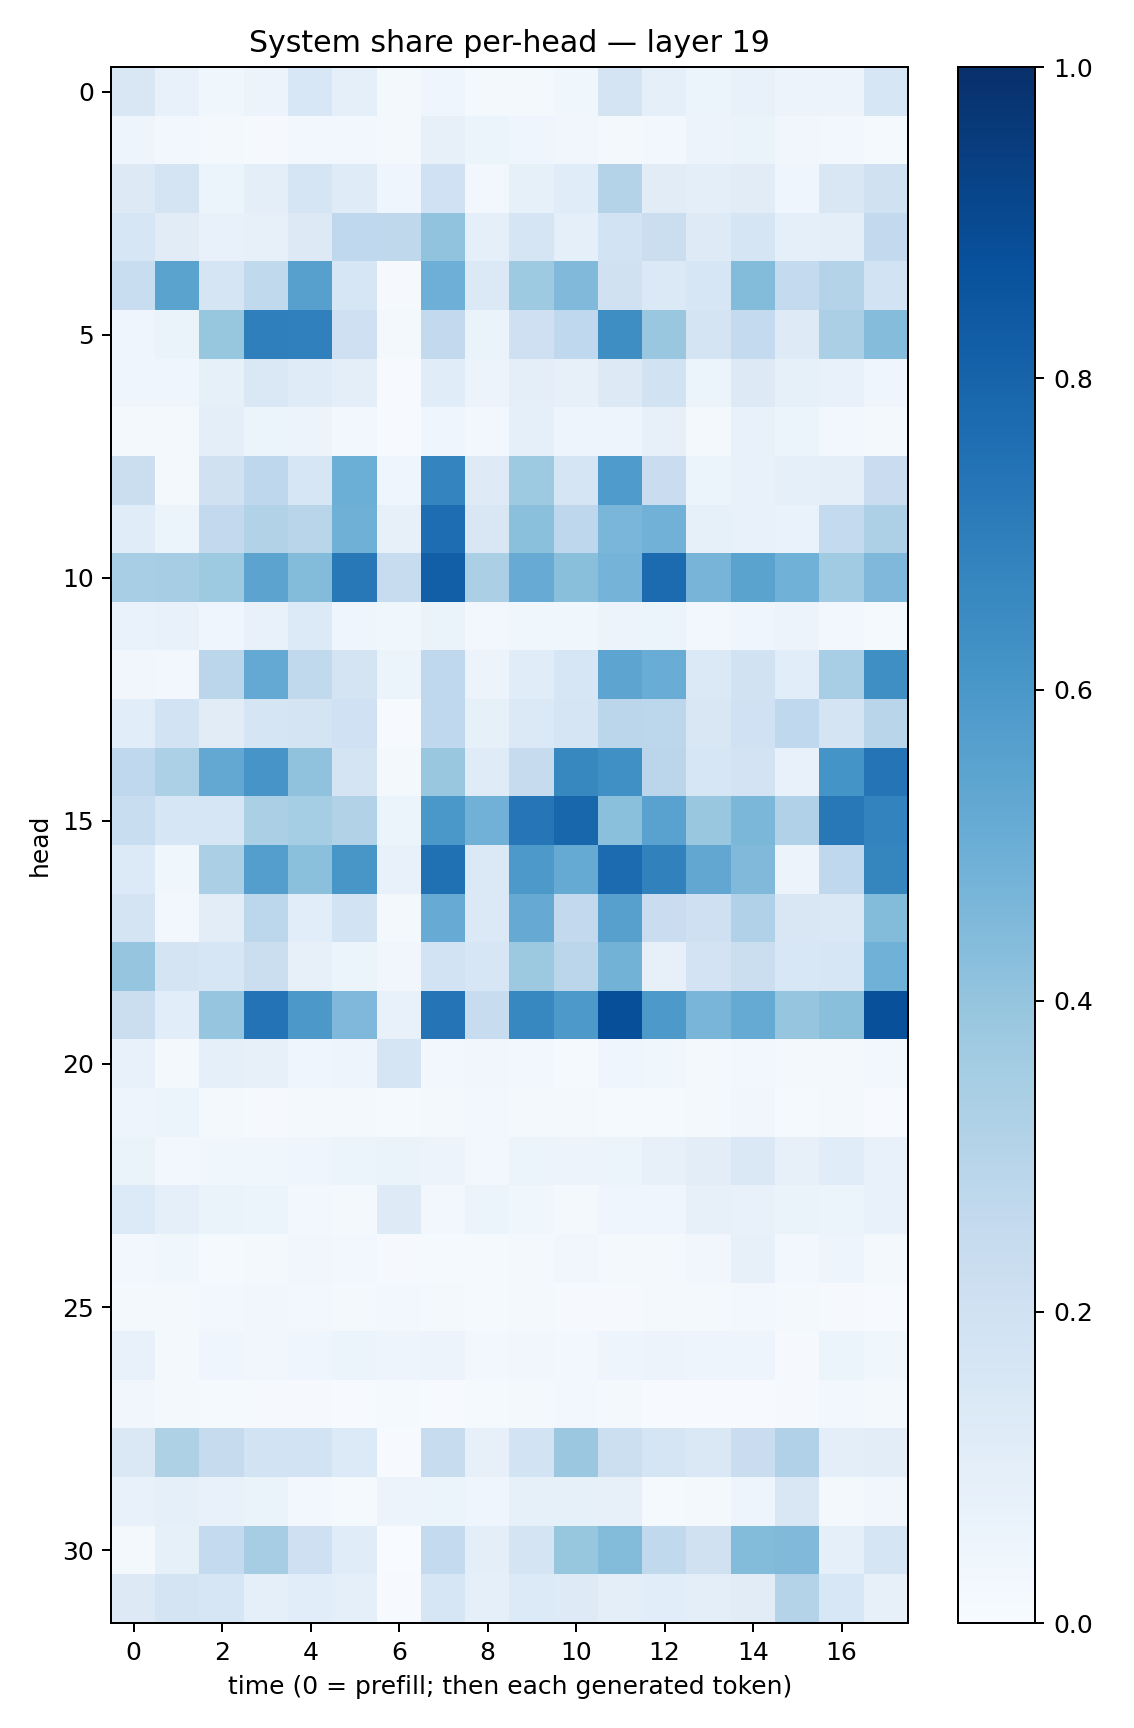

Source data for this figure (header and first rows):
0.15006274, 0.07598607, 0.038528904, 0.057277244, 0.15274088, 0.092017375, 0.017346157, 0.04341985, 0.01615798, 0.023327384, 0.037030995, 0.17802155, 0.08596192, 0.06014711, 0.07126384, 0.05556334, 0.05546047, 0.15790382
0.04788, 0.02946, 0.01638, 0.0111, 0.02504, 0.0275, 0.01777, 0.08141, 0.05453, 0.04352, 0.03191, 0.01597, 0.02388, 0.05758, 0.06419, 0.0318, 0.02478, 0.01484
0.1255, 0.1784, 0.05249, 0.09897, 0.166, 0.1202, 0.03982, 0.1999, 0.02593, 0.08425, 0.1146, 0.3077, 0.1121, 0.09993, 0.1122, 0.03956, 0.1495, 0.1981
0.157, 0.1095, 0.07099, 0.07878, 0.1313, 0.2678, 0.2704, 0.403, 0.09353, 0.1678, 0.08683, 0.1837, 0.2206, 0.123, 0.1684, 0.08753, 0.09939, 0.2584
0.2339, 0.5491, 0.1715, 0.2642, 0.5624, 0.1613, 0.009459, 0.4928, 0.1378, 0.3724, 0.4463, 0.1954, 0.1384, 0.1617, 0.4381, 0.255, 0.3076, 0.1839
0.03914, 0.06457, 0.3916, 0.695, 0.6876, 0.2054, 0.01645, 0.2595, 0.06296, 0.2074, 0.2678, 0.6383, 0.389, 0.1747, 0.2568, 0.1213, 0.3354, 0.4359
0.04437, 0.04129, 0.08333, 0.1418, 0.1202, 0.1003, 0.005588, 0.1146, 0.0559, 0.1007, 0.07813, 0.1294, 0.1895, 0.06172, 0.1287, 0.08533, 0.07128, 0.04344
0.01568, 0.02188, 0.1001, 0.06231, 0.05843, 0.02798, 0.00613, 0.04438, 0.02662, 0.09322, 0.04839, 0.05046, 0.07918, 0.02155, 0.07201, 0.05286, 0.03, 0.01855
0.2195, 0.02113, 0.1964, 0.2767, 0.1637, 0.4987, 0.03942, 0.674, 0.1225, 0.373, 0.1684, 0.5855, 0.2294, 0.05163, 0.07261, 0.09192, 0.09804, 0.2305
0.1144, 0.05235, 0.2601, 0.3104, 0.2929, 0.4905, 0.08114, 0.762, 0.1498, 0.4213, 0.2761, 0.462, 0.4837, 0.08359, 0.0731, 0.07017, 0.2543, 0.326
0.3447, 0.3506, 0.374, 0.5462, 0.4393, 0.7189, 0.2384, 0.8195, 0.3324, 0.5088, 0.4243, 0.4755, 0.7707, 0.4725, 0.5497, 0.4856, 0.3669, 0.4527
0.06901, 0.07675, 0.04467, 0.07732, 0.136, 0.04355, 0.03769, 0.06554, 0.03062, 0.03671, 0.03664, 0.05594, 0.05091, 0.02372, 0.04445, 0.05679, 0.03024, 0.01462
0.03271, 0.02859, 0.2826, 0.5234, 0.2644, 0.1783, 0.05376, 0.2659, 0.05745, 0.1171, 0.1598, 0.5407, 0.5059, 0.1387, 0.1922, 0.109, 0.3465, 0.636
0.1068, 0.1874, 0.1111, 0.1678, 0.1756, 0.2005, 0.007117, 0.2664, 0.08496, 0.1379, 0.1698, 0.2835, 0.278, 0.1495, 0.2012, 0.2675, 0.1785, 0.2926
0.2666, 0.3312, 0.5258, 0.6078, 0.4081, 0.1782, 0.02258, 0.3861, 0.12, 0.246, 0.6634, 0.6324, 0.2838, 0.1572, 0.1798, 0.07529, 0.6165, 0.7382
0.2319, 0.1604, 0.161, 0.3358, 0.3519, 0.3102, 0.05272, 0.5987, 0.4826, 0.7294, 0.7925, 0.4218, 0.5517, 0.3882, 0.4591, 0.3196, 0.72, 0.6767
0.1367, 0.03694, 0.3343, 0.5666, 0.4198, 0.6046, 0.07779, 0.7539, 0.139, 0.5922, 0.5183, 0.7708, 0.6853, 0.5281, 0.4486, 0.05615, 0.2659, 0.669
0.179, 0.0302, 0.1027, 0.2803, 0.1062, 0.1866, 0.021, 0.5097, 0.1388, 0.5137, 0.2598, 0.5587, 0.2289, 0.2072, 0.32, 0.1507, 0.1443, 0.4379
0.398, 0.1721, 0.1624, 0.2262, 0.08028, 0.05206, 0.03164, 0.1872, 0.1575, 0.3782, 0.2844, 0.477, 0.07889, 0.1799, 0.2265, 0.1551, 0.1606, 0.4866
0.224, 0.1078, 0.3966, 0.7414, 0.5963, 0.45, 0.07353, 0.7357, 0.2414, 0.6653, 0.5906, 0.8791, 0.5912, 0.4673, 0.5183, 0.3976, 0.4256, 0.8777
0.0749, 0.02288, 0.09155, 0.07844, 0.04654, 0.04918, 0.1705, 0.02795, 0.03412, 0.02743, 0.01345, 0.04445, 0.0359, 0.01851, 0.02568, 0.02113, 0.02227, 0.02648
0.04693, 0.05123, 0.01669, 0.01061, 0.01598, 0.01922, 0.01317, 0.01576, 0.0271, 0.02264, 0.01604, 0.01221, 0.01282, 0.02214, 0.03389, 0.01497, 0.02196, 0.006389
0.0629, 0.02491, 0.03809, 0.03767, 0.04458, 0.05117, 0.06617, 0.05628, 0.02677, 0.05408, 0.05729, 0.06139, 0.08069, 0.1027, 0.1407, 0.08072, 0.114, 0.07759
0.1355, 0.08828, 0.06337, 0.06135, 0.02639, 0.01972, 0.1221, 0.02928, 0.06166, 0.03628, 0.01825, 0.04298, 0.04259, 0.07884, 0.07689, 0.06282, 0.05249, 0.0719
0.02776, 0.03711, 0.01189, 0.01705, 0.03337, 0.02827, 0.01143, 0.01308, 0.01214, 0.02187, 0.03169, 0.01675, 0.01708, 0.03458, 0.08049, 0.02469, 0.0499, 0.02019
0.02321, 0.02236, 0.02429, 0.03408, 0.02437, 0.02321, 0.02632, 0.02105, 0.01201, 0.0188, 0.01166, 0.01162, 0.02107, 0.01986, 0.02401, 0.01679, 0.0103, 0.007344
0.07578, 0.01822, 0.04214, 0.03416, 0.04603, 0.05346, 0.04831, 0.05731, 0.02699, 0.03158, 0.02938, 0.04765, 0.057, 0.04784, 0.04856, 0.01161, 0.05284, 0.03694
0.03337, 0.02034, 0.01559, 0.009292, 0.009652, 0.007286, 0.0146, 0.007119, 0.01448, 0.02024, 0.02906, 0.01828, 0.004901, 0.004526, 0.004205, 0.008003, 0.02802, 0.0184
0.1468, 0.3229, 0.2453, 0.187, 0.1844, 0.1345, 0.005418, 0.2381, 0.07946, 0.1859, 0.3802, 0.2178, 0.1683, 0.1425, 0.2287, 0.3171, 0.09762, 0.1044
0.07054, 0.09109, 0.07067, 0.06426, 0.02744, 0.01424, 0.05486, 0.05901, 0.04525, 0.08547, 0.08593, 0.07851, 0.0118, 0.01581, 0.04715, 0.1517, 0.01601, 0.0328
0.01588, 0.0834, 0.2549, 0.3507, 0.21, 0.116, 0.002886, 0.2571, 0.09422, 0.1791, 0.3939, 0.4388, 0.263, 0.1977, 0.4392, 0.4466, 0.09229, 0.1649
0.1328, 0.1731, 0.161, 0.08821, 0.1057, 0.09246, 0.005381, 0.1584, 0.09291, 0.1347, 0.1232, 0.1004, 0.1057, 0.09844, 0.1098, 0.3048, 0.1539, 0.08131
